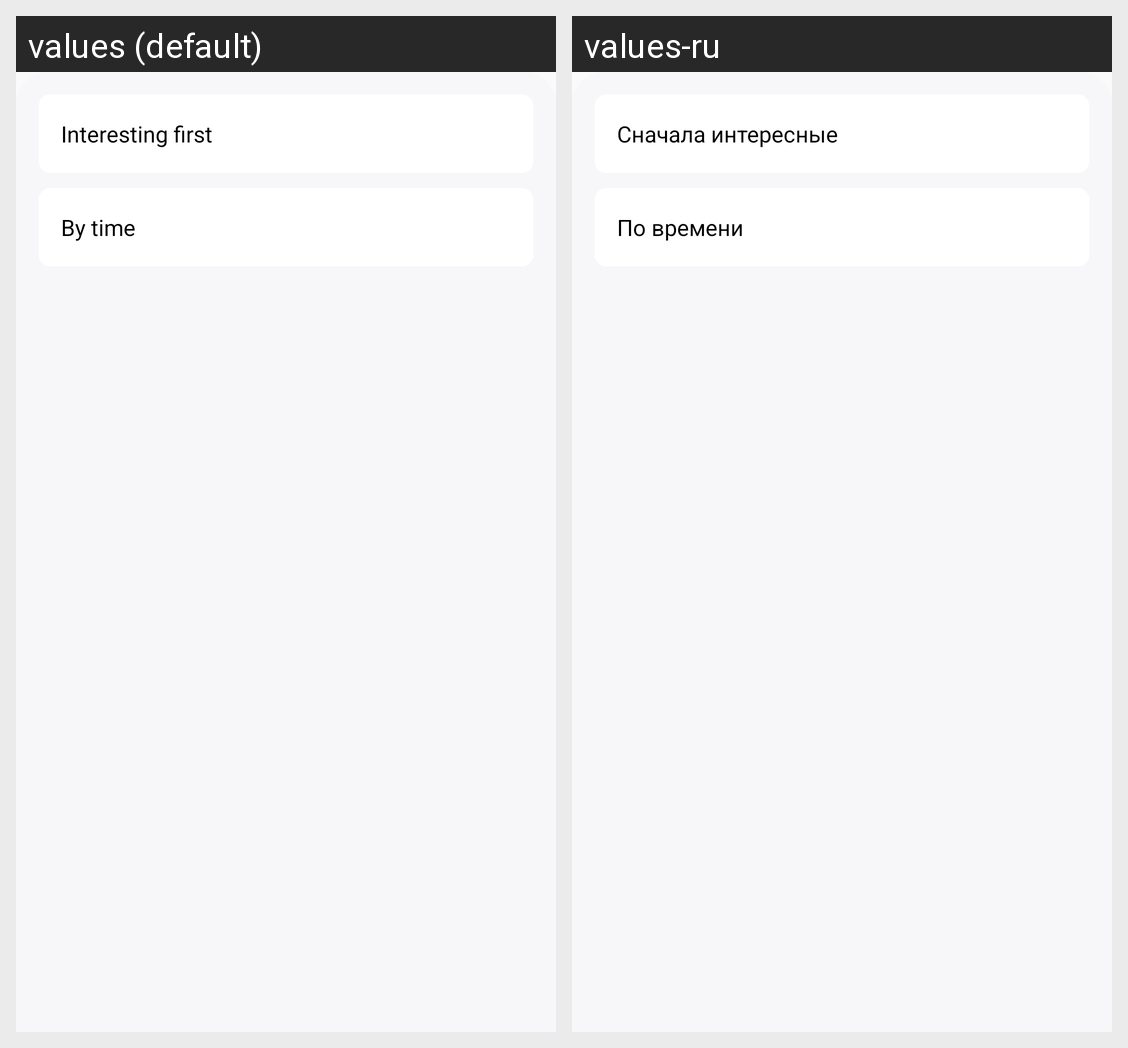

This grid shows one Android layout under two languages. Give, for every string resource on the screen, its name, the default text and each shown locale's text.
Android screen res/layout/dialog_comments_sorting_menu.xml rendered under 2 locales, left to right: values (default), values-ru. Device: Nexus 5 (rendered at 1080×1920; each locale shown at half size, 540×960, under a caption strip naming it); theme AppThemeLight.
Strings drawn on this screen, with the default value and each locale's value (text and hints the layout hard-codes, and strings that could not be matched under every locale, appear in the picture but are not listed):

post_comments_interesting_first_sort
  values: Interesting first
  values-ru: Сначала интересные

post_comments_by_time_sort
  values: By time
  values-ru: По времени
